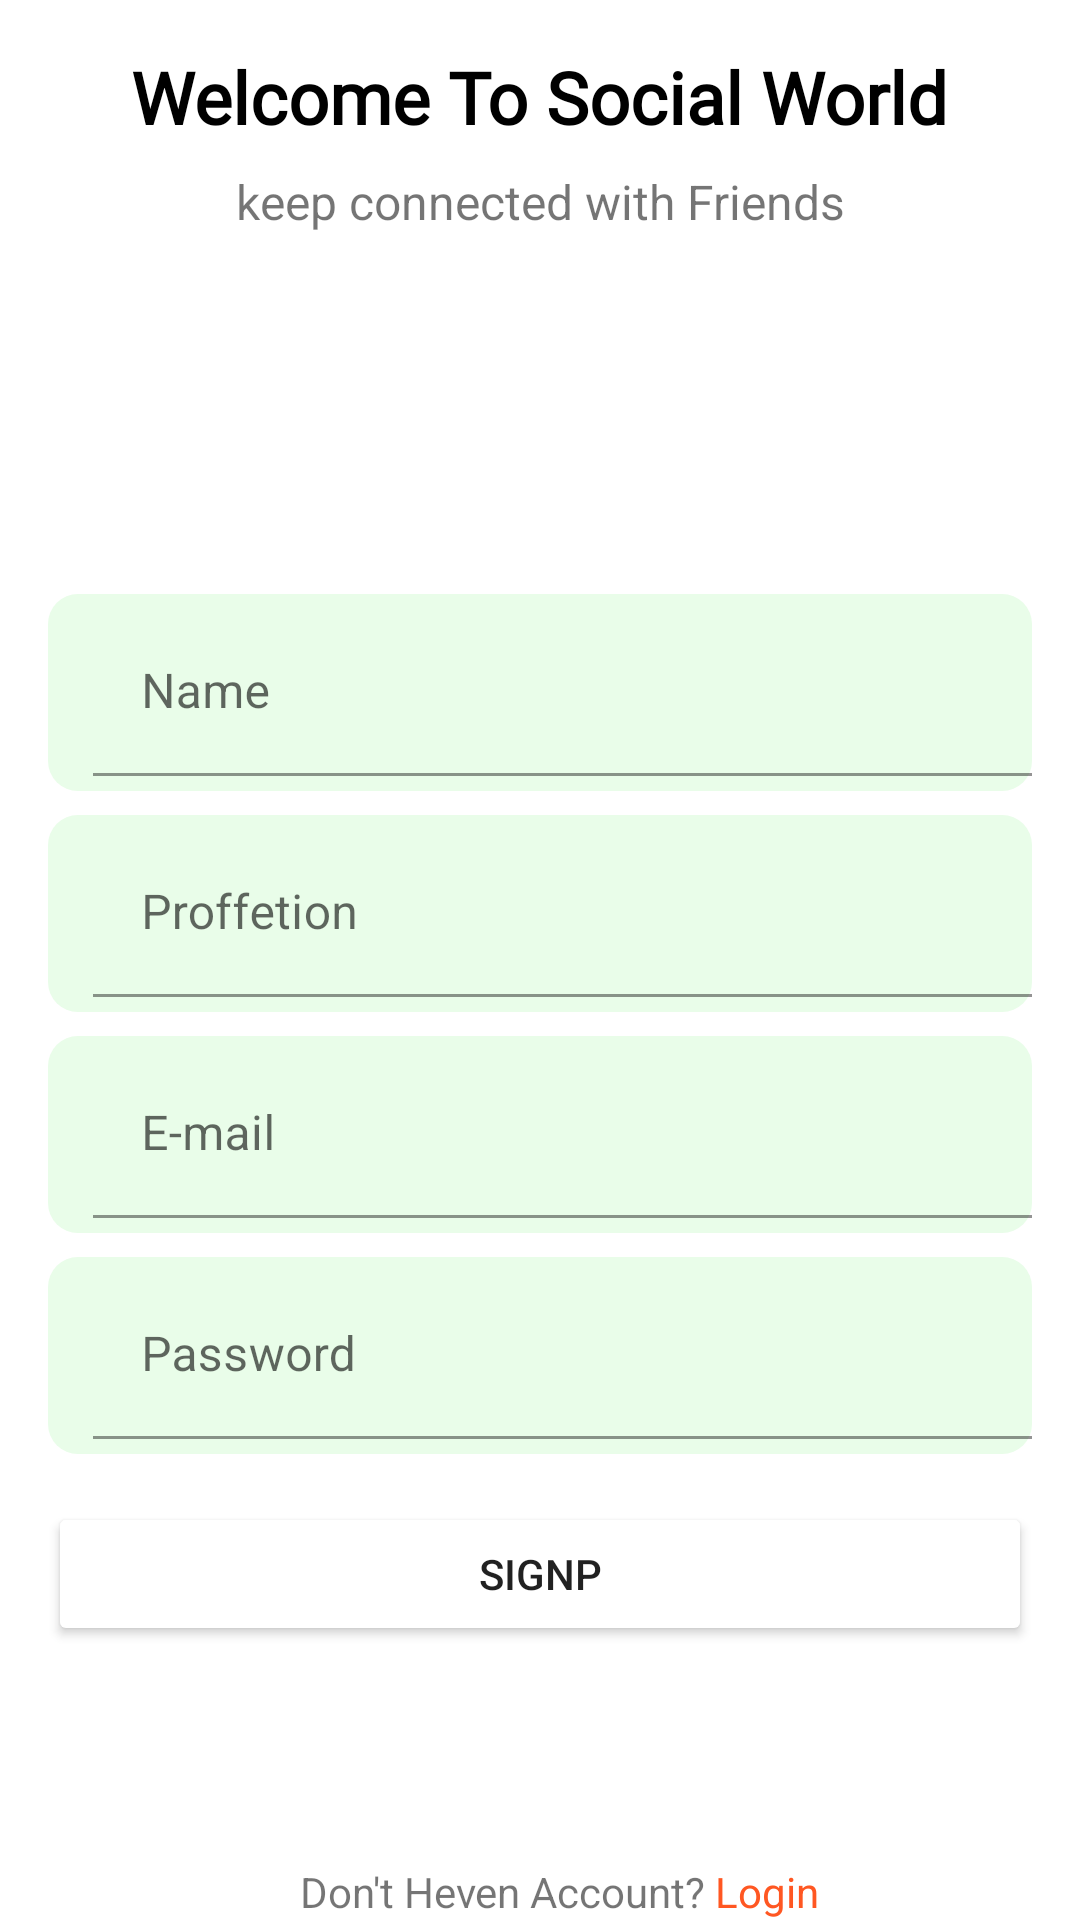

Reconstruct the res/layout file that produces this screen, plus the resources it refers to.
<!-- AndroidManifest.xml: application theme Theme.Instaland -->
<!-- res/layout/activity_signup.xml -->
<?xml version="1.0" encoding="utf-8"?>
<androidx.constraintlayout.widget.ConstraintLayout
    xmlns:android="http://schemas.android.com/apk/res/android"
    xmlns:tools="http://schemas.android.com/tools"
    xmlns:app="http://schemas.android.com/apk/res-auto"
    android:layout_width="match_parent"
    android:layout_height="match_parent"
    tools:context=".signup">

    <TextView
        android:id="@+id/textView12"
        android:layout_width="wrap_content"
        android:layout_height="wrap_content"
        android:layout_marginTop="16dp"
        android:fontFamily="@font/aclonica"
        android:text="Welcome To Social World"
        android:textColor="@color/black"
        android:textSize="24sp"
        android:textStyle="bold"
        app:layout_constraintEnd_toEndOf="parent"
        app:layout_constraintStart_toStartOf="parent"
        app:layout_constraintTop_toTopOf="parent" />
    <TextView
        android:id="@+id/textView13"
        android:layout_width="wrap_content"
        android:layout_height="wrap_content"
        android:layout_marginTop="8dp"
        android:text="keep connected with Friends"
        android:textSize="16sp"
        app:layout_constraintEnd_toEndOf="@+id/textView12"
        app:layout_constraintStart_toStartOf="@+id/textView12"
        app:layout_constraintTop_toBottomOf="@+id/textView12" />

    <com.google.android.material.textfield.TextInputLayout
        android:id="@+id/textInputLayout"
        android:layout_width="match_parent"
        android:layout_height="wrap_content"
        android:layout_marginStart="16dp"
        android:layout_marginTop="120dp"
        android:layout_marginEnd="16dp"
        android:background="@drawable/input_layout"
        android:paddingStart="15dp"
        android:paddingTop="5dp"
        android:paddingBottom="5dp"
        app:layout_constraintEnd_toEndOf="parent"
        app:layout_constraintHorizontal_bias="0.0"
        app:layout_constraintStart_toStartOf="parent"
        app:layout_constraintTop_toBottomOf="@+id/textView13">

        <com.google.android.material.textfield.TextInputEditText
            android:id="@+id/name"
            android:layout_width="match_parent"
            android:layout_height="wrap_content"
            android:background="@android:color/transparent"
            android:hint="Name" />
    </com.google.android.material.textfield.TextInputLayout>

    <com.google.android.material.textfield.TextInputLayout
        android:id="@+id/textInputLayout1"
        android:layout_width="match_parent"
        android:layout_height="wrap_content"
        android:layout_marginStart="16dp"
        android:layout_marginTop="8dp"
        android:layout_marginEnd="16dp"
        android:background="@drawable/input_layout"
        android:paddingStart="15dp"
        android:paddingTop="5dp"
        android:paddingBottom="5dp"
        app:layout_constraintEnd_toEndOf="parent"
        app:layout_constraintHorizontal_bias="0.0"
        app:layout_constraintStart_toStartOf="parent"
        app:layout_constraintTop_toBottomOf="@+id/textInputLayout">

        <com.google.android.material.textfield.TextInputEditText
            android:id="@+id/proffetion"
            android:layout_width="match_parent"
            android:layout_height="wrap_content"
            android:background="@android:color/transparent"
            android:hint="Proffetion" />
    </com.google.android.material.textfield.TextInputLayout>


    <com.google.android.material.textfield.TextInputLayout
        android:id="@+id/textInputLayout3"
        android:layout_width="match_parent"
        android:layout_height="wrap_content"
        android:layout_marginStart="16dp"
        android:layout_marginTop="8dp"
        android:layout_marginEnd="16dp"
        android:background="@drawable/input_layout"
        android:paddingStart="15dp"
        android:paddingTop="5dp"
        android:paddingBottom="5dp"
        app:layout_constraintEnd_toEndOf="parent"
        app:layout_constraintHorizontal_bias="1.0"
        app:layout_constraintStart_toStartOf="parent"
        app:layout_constraintTop_toBottomOf="@+id/textInputLayout1">

        <com.google.android.material.textfield.TextInputEditText
            android:id="@+id/email"
            android:layout_width="match_parent"
            android:layout_height="wrap_content"
            android:background="@android:color/transparent"
            android:hint="E-mail" />
    </com.google.android.material.textfield.TextInputLayout>

    <com.google.android.material.textfield.TextInputLayout
        android:id="@+id/textInputLayout4"
        android:layout_width="match_parent"
        android:layout_height="wrap_content"
        android:layout_marginStart="16dp"
        android:layout_marginTop="8dp"
        android:layout_marginEnd="16dp"
        android:background="@drawable/input_layout"
        android:paddingStart="15dp"
        android:paddingTop="5dp"
        android:paddingBottom="5dp"
        app:layout_constraintEnd_toEndOf="parent"
        app:layout_constraintHorizontal_bias="1.0"
        app:layout_constraintStart_toStartOf="parent"
        app:layout_constraintTop_toBottomOf="@+id/textInputLayout3">

        <com.google.android.material.textfield.TextInputEditText
            android:id="@+id/password"
            android:layout_width="match_parent"
            android:layout_height="wrap_content"
            android:background="@android:color/transparent"
            android:hint="Password" />
    </com.google.android.material.textfield.TextInputLayout>

    <Button
        android:id="@+id/signupbtn"
        android:layout_width="0dp"
        android:layout_height="wrap_content"
        android:layout_marginTop="16dp"
        android:backgroundTint="@color/DarkSlateBlue"
        android:text="Signp"
        app:layout_constraintEnd_toEndOf="@+id/textInputLayout4"
        app:layout_constraintStart_toStartOf="@+id/textInputLayout4"
        app:layout_constraintTop_toBottomOf="@+id/textInputLayout4" />

    <TextView
        android:id="@+id/textView14"
        android:layout_width="wrap_content"
        android:layout_height="wrap_content"
        android:layout_marginStart="100dp"
        android:text="Don't Heven Account?"
        app:layout_constraintBottom_toBottomOf="parent"
        app:layout_constraintStart_toStartOf="parent" />

    <TextView
        android:id="@+id/login1"
        android:layout_width="wrap_content"
        android:layout_height="wrap_content"
        android:layout_marginStart="3dp"
        android:text="Login"
        android:textColor="#FF5722"
        app:layout_constraintBottom_toBottomOf="parent"
        app:layout_constraintStart_toEndOf="@+id/textView14" />


</androidx.constraintlayout.widget.ConstraintLayout>
<!-- resources referenced by this layout -->
<resources>
  <!-- drawable input_layout (drawable) -->
  <?xml version="1.0" encoding="utf-8"?>
  <shape xmlns:android="http://schemas.android.com/apk/res/android">
  
      <solid android:color="#E9FDE9"></solid>
      <corners android:radius="10dp"></corners>
  
  
  </shape>
  <style name="Theme.Instaland" parent="Theme.MaterialComponents.DayNight.NoActionBar">
          
          <item name="colorPrimary">@color/purple_500</item>
          <item name="colorPrimaryVariant">@color/purple_700</item>
          <item name="colorOnPrimary">@color/white</item>
          
          <item name="colorSecondary">@color/teal_200</item>
          <item name="colorSecondaryVariant">@color/teal_700</item>
          <item name="colorOnSecondary">@color/black</item>
          
          <item name="android:statusBarColor" tools:targetApi="l">?attr/colorPrimaryVariant</item>
          
      </style>
  <!-- not gathered from this repository: default colours our renderer supplied (Android Studio template values) -->
  <color name="purple_500">#FF6200EE</color>
  <color name="purple_700">#FF3700B3</color>
  <color name="teal_200">#FF03DAC5</color>
  <color name="teal_700">#FF018786</color>
  <color name="black">#FF000000</color>
  <color name="white">#FFFFFFFF</color>
</resources>
